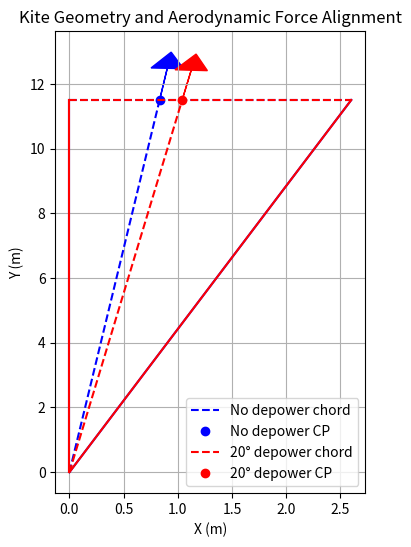

Reproduce this figure in Python.
import numpy as np
import matplotlib.pyplot as plt

def aero_coeffs_elliptical(alpha, AR):
    e = 0.7  # Oswald efficiency
    CD0 = 0.1  # Profile drag

    a0 = 4  # Thin airfoil theory
    a = a0 / (1 + a0 / (np.pi * AR))
    CL = 0.2 + a * alpha
    CD = CD0 + 0.1 * CL**2
    return CL, CD

def compute_positions(chord, ld, angle_deg, x_cp):
    angle_rad = np.radians(angle_deg)
    LE = np.array([0, ld, 0])
    TE = np.array([chord * np.cos(angle_rad), chord * np.sin(angle_rad) + ld, 0])
    B = np.array([0, 0, 0])
    CP = LE + (TE - LE) * x_cp
    return LE, TE, B, CP

def calculate_lambda_0(ld,x_cp, c, alpha_d):

    a = np.sqrt(ld**2 + (c*x_cp)**2 - 2*ld*c*x_cp*np.cos(np.pi/2+alpha_d))
    angle_rad= np.arcsin(c*x_cp*np.sin(np.pi/2+alpha_d)/a)
    # v1 = LE - B
    # v2 = CP - B
    # dot = np.dot(v1, v2)
    # norm_product = np.linalg.norm(v1) * np.linalg.norm(v2)
    # cos_theta = np.clip(dot / norm_product, -1.0, 1.0)
    # angle_rad = np.arccos(cos_theta)
    return np.degrees(angle_rad)

def compute_aero_forces(alpha_wind_rad, LE, TE, AR):
    # Airfoil orientation
    d_foil = TE[:2] - LE[:2]
    theta_foil = np.arctan2(d_foil[1], d_foil[0])

    # Angle of attack
    alpha =  alpha_wind_rad - theta_foil


    # print(f"alpha_wind_rad: {alpha_wind_rad}, theta_foil: {theta_foil}, alpha: {alpha}")
    # Aero coefficients
    CL, CD = aero_coeffs_elliptical(alpha, AR)

    # Airflow direction vector (unit)
    airflow_dir = np.array([np.cos(alpha_wind_rad), np.sin(alpha_wind_rad)])
    drag_dir = airflow_dir
    lift_dir = np.array([-drag_dir[1], drag_dir[0]])  # Perpendicular

    # Resultant force
    F = CL * lift_dir + CD * drag_dir
    return F, CL, CD, np.degrees(alpha)


def find_alpha_for_cp_alignment(LE, TE, B, CP, AR):
    cp_vec = CP[:2] - B[:2]
    cp_unit = cp_vec / np.linalg.norm(cp_vec)

    best_alpha_wind = None
    min_angle = np.inf
    best_force = None
    best_alpha_attack = None

    for alpha_wind_deg in np.linspace(-10, 30, 720):  # 0.5° steps
        alpha_wind_rad = np.radians(alpha_wind_deg)
        F, CL, CD, alpha_attack_deg = compute_aero_forces(alpha_wind_rad, LE, TE, AR)
        F_unit = F / np.linalg.norm(F)
        angle = np.degrees(np.arccos(np.clip(np.dot(F_unit, cp_unit), -1.0, 1.0)))

        if angle < min_angle:
            min_angle = angle
            best_alpha_wind = alpha_wind_deg
            best_force = F
            best_alpha_attack = alpha_attack_deg

    return best_alpha_wind, best_alpha_attack, best_force, min_angle

# --- Main setup ---
chord = 2.6
ld = 11.5
AR = 4
setups = [
    {'angle': 0, 'label': 'No depower', 'color': 'blue', 'x_cp': 0.32},
    {'angle': 0, 'label': '20° depower', 'color': 'red', 'x_cp': 0.4},
]

plt.figure(figsize=(4, 6))

for setup in setups:
    LE, TE, B, CP = compute_positions(chord, ld, setup['angle'], setup['x_cp'])
    airflow_dir = TE[:2] - LE[:2]

    # Plot kite
    plt.plot([LE[0], TE[0]], [LE[1], TE[1]], linestyle='--', color=setup['color'], label=f'{setup["label"]} chord')
    plt.plot([LE[0], B[0]], [LE[1], B[1]], linestyle='-', color=setup['color'])
    plt.plot([TE[0], B[0]], [TE[1], B[1]], linestyle='-', color=setup['color'])
    plt.plot(CP[0], CP[1], 'o', color=setup['color'], label=f'{setup["label"]} CP')
    plt.plot([B[0], CP[0]], [B[1], CP[1]], linestyle='--', color=setup['color'])

    alpha_wind, alpha_attack, F_align, min_angle = find_alpha_for_cp_alignment(LE, TE, B, CP, AR)
    print(f"{setup['label']} - alpha_wind: {alpha_wind:.1f}°, alpha_attack: {alpha_attack:.2f}°, alignment error: {min_angle:.2f}°")

    # Plot aerodynamic force vector
    F_scaled = F_align * 1.5  # Scaling for visualization
    CP_xy = CP[:2]
    plt.arrow(CP_xy[0], CP_xy[1], F_scaled[0], F_scaled[1],
              head_width=0.3, head_length=0.5, fc=setup['color'], ec=setup['color'])
    
    lambda_0 = calculate_lambda_0(ld, setup['x_cp'], chord, np.radians(setup['angle']))


    # print(f"l0: {B*180/np.pi:.2f}, a: {a:.2f}, B: {B:.2f}")

    print(f"{setup['label']} - lambda_0: {lambda_0:.2f}°")

plt.xlabel('X (m)')
plt.ylabel('Y (m)')
plt.title('Kite Geometry and Aerodynamic Force Alignment')
plt.legend()
# plt.axis('equal')
plt.grid(True)
plt.show()
